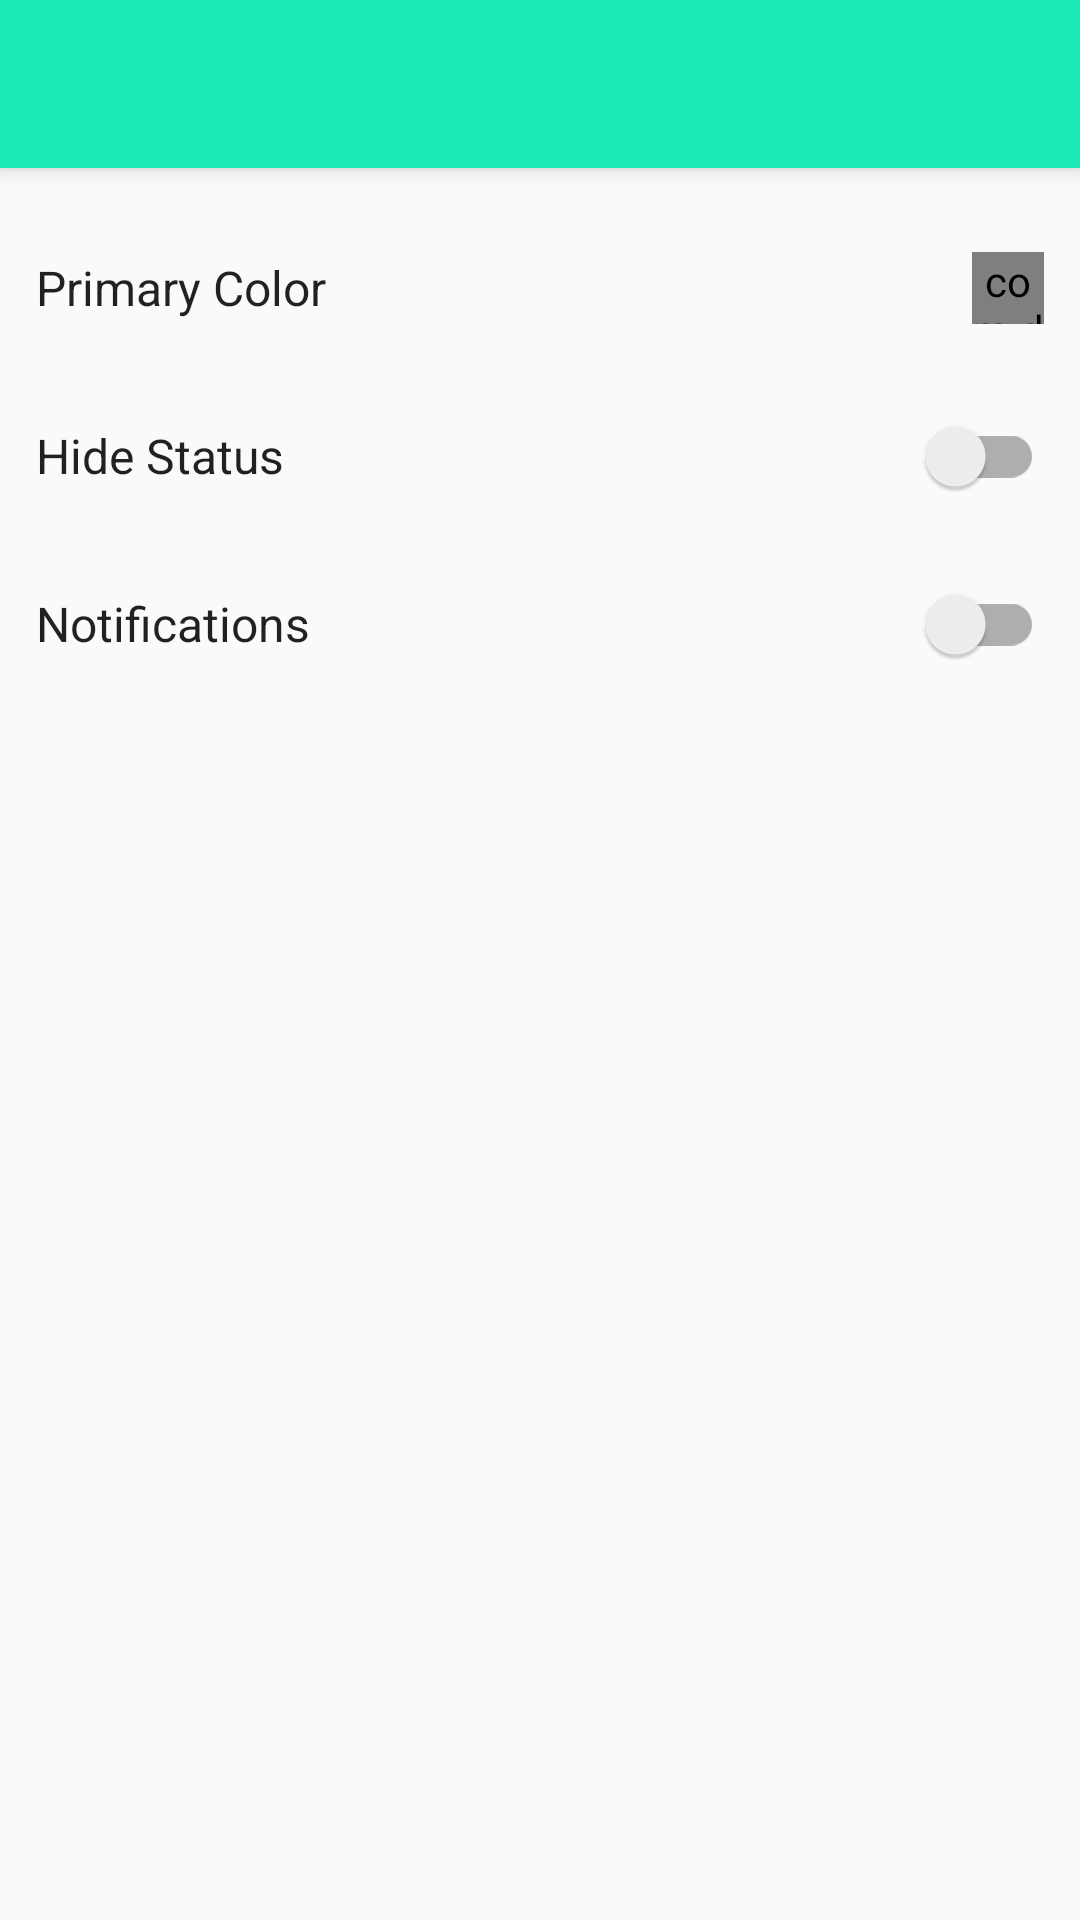

Layout XML and referenced resources for this Android screen:
<!-- AndroidManifest.xml: application theme AppTheme -->
<!-- res/layout/activity_app_settings.xml -->
<?xml version="1.0" encoding="utf-8"?>
<android.support.design.widget.CoordinatorLayout xmlns:android="http://schemas.android.com/apk/res/android"
    xmlns:app="http://schemas.android.com/apk/res-auto"
    android:layout_width="match_parent"
    android:layout_height="match_parent">

    <android.support.design.widget.AppBarLayout
        android:layout_width="match_parent"
        android:layout_height="wrap_content">

        <android.support.v7.widget.Toolbar
            android:id="@+id/toolbar"
            android:layout_width="match_parent"
            android:layout_height="?attr/actionBarSize" />

    </android.support.design.widget.AppBarLayout>

    <android.support.v4.widget.NestedScrollView
        android:layout_width="match_parent"
        android:layout_height="match_parent"
        app:layout_behavior="@string/appbar_scrolling_view_behavior">

        <LinearLayout
            android:layout_width="match_parent"
            android:layout_height="wrap_content"
            android:orientation="vertical"
            android:paddingBottom="12dp"
            android:paddingTop="12dp">

            <LinearLayout
                android:id="@+id/color"
                android:layout_width="match_parent"
                android:layout_height="56dp"
                android:background="?attr/selectableItemBackground"
                android:orientation="horizontal">

                <TextView
                    android:layout_width="0dp"
                    android:layout_height="wrap_content"
                    android:layout_gravity="center_vertical"
                    android:layout_weight="1"
                    android:ellipsize="end"
                    android:lines="1"
                    android:maxLines="1"
                    android:paddingLeft="12dp"
                    android:paddingRight="12dp"
                    android:singleLine="true"
                    android:text="@string/preference_status_color"
                    android:textColor="?android:textColorPrimary"
                    android:textSize="16sp" />

                <com.duy.notifi.statusbar.views.CircleImageView
                    android:id="@+id/colorView"
                    android:layout_width="24dp"
                    android:layout_height="24dp"
                    android:layout_gravity="center_vertical|end"
                    android:layout_marginLeft="12dp"
                    android:layout_marginRight="12dp"
                    android:src="@android:color/black" />

            </LinearLayout>

            <android.support.v7.widget.SwitchCompat
                android:id="@+id/fullscreenSwitch"
                android:layout_width="match_parent"
                android:layout_height="56dp"
                android:ellipsize="end"
                android:gravity="center_vertical|start"
                android:lines="1"
                android:maxLines="1"
                android:paddingLeft="12dp"
                android:paddingRight="12dp"
                android:singleLine="true"
                android:text="@string/preference_fullscreen"
                android:textColor="?android:textColorPrimary"
                android:textSize="16sp" />

            <android.support.v7.widget.SwitchCompat
                android:id="@+id/notificationSwitch"
                android:layout_width="match_parent"
                android:layout_height="56dp"
                android:ellipsize="end"
                android:gravity="center_vertical|start"
                android:lines="1"
                android:maxLines="1"
                android:paddingLeft="12dp"
                android:paddingRight="12dp"
                android:singleLine="true"
                android:text="@string/preference_notifications"
                android:textColor="?android:textColorPrimary"
                android:textSize="16sp" />

            <android.support.v7.widget.RecyclerView
                android:id="@+id/recycler"
                android:layout_width="match_parent"
                android:layout_height="match_parent"
                android:clipToPadding="false"
                android:padding="4dp" />

        </LinearLayout>

    </android.support.v4.widget.NestedScrollView>

</android.support.design.widget.CoordinatorLayout>
<!-- resources referenced by this layout -->
<resources>
  <string name="preference_fullscreen">Hide Status</string>
  <string name="preference_notifications">Notifications</string>
  <string name="preference_status_color">Primary Color</string>
  <style name="AppTheme" parent="Theme.AppCompat.Light.NoActionBar">
          <item name="colorPrimary">@color/colorPrimary</item>
          <item name="colorPrimaryDark">@color/colorPrimaryDark</item>
          <item name="colorAccent">@color/colorAccent</item>
      </style>
  <color name="colorPrimary">#1de9b6</color>
  <color name="colorPrimaryDark">#00bfa5</color>
  <color name="colorAccent">#424242</color>
</resources>
